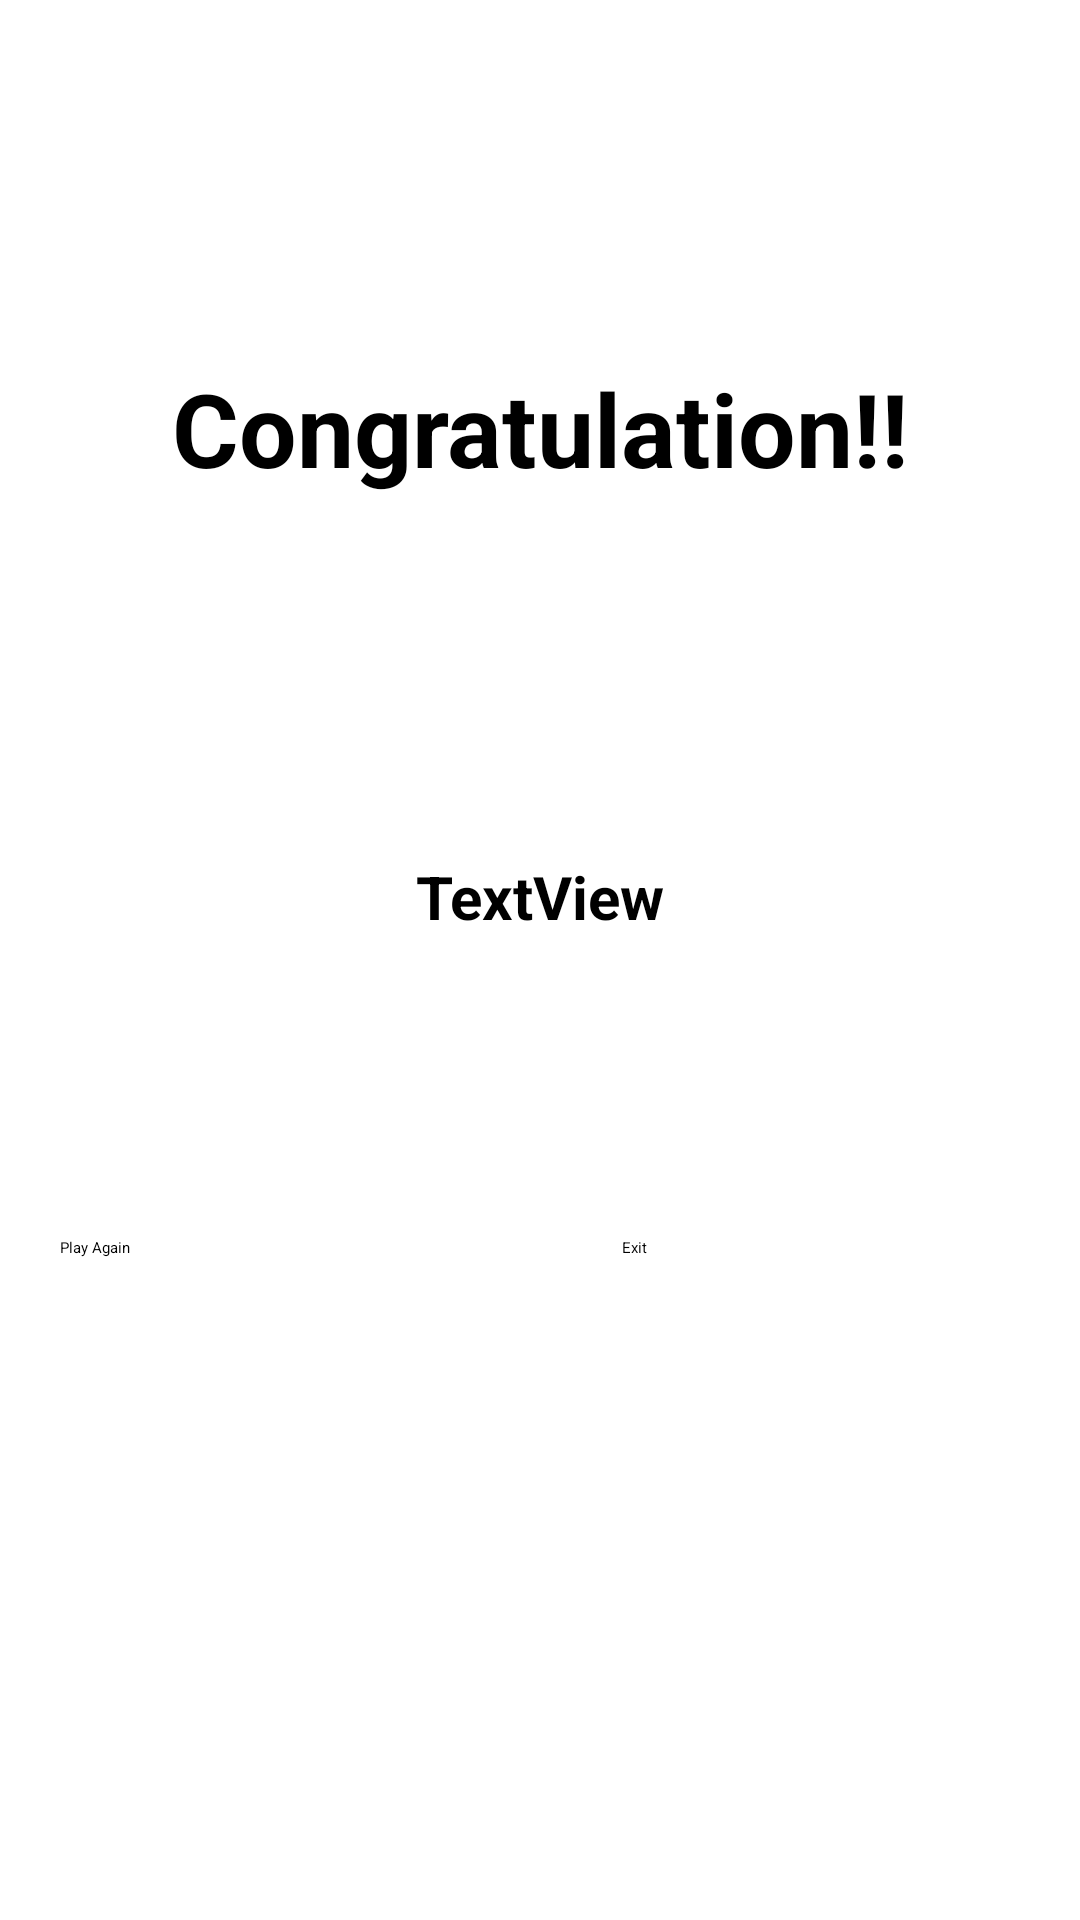

Write the Android layout XML for this screen, with the resource values it uses.
<!-- AndroidManifest.xml: application theme Theme.MathGame -->
<!-- res/layout/activity_result.xml -->
<?xml version="1.0" encoding="utf-8"?>
<LinearLayout xmlns:android="http://schemas.android.com/apk/res/android"
    xmlns:app="http://schemas.android.com/apk/res-auto"
    xmlns:tools="http://schemas.android.com/tools"
    android:layout_width="match_parent"
    android:layout_height="match_parent"
    android:background="@drawable/win"
    android:orientation="vertical"
    tools:context=".Result">

    <TextView
        android:id="@+id/textView"
        android:layout_width="match_parent"
        android:layout_height="wrap_content"
        android:layout_marginTop="120sp"
        android:gravity="center"
        android:text="Congratulation!!"
        android:textColor="@color/black"
        android:textSize="34sp"
        android:textStyle="bold" />

    <TextView
        android:id="@+id/textViewResult"
        android:layout_width="match_parent"
        android:layout_height="wrap_content"
        android:layout_marginTop="120sp"
        android:gravity="center"
        android:text="TextView"
        android:textColor="@color/black"
        android:textSize="20sp"
        android:textStyle="bold" />

    <LinearLayout
        android:layout_width="match_parent"
        android:layout_height="match_parent"
        android:layout_marginTop="80sp"
        android:orientation="horizontal">

        <Button
            android:id="@+id/buttonPlayAgain"
            android:layout_width="wrap_content"
            android:layout_height="wrap_content"
            android:layout_margin="20sp"
            android:layout_weight="1"
            android:backgroundTint="@color/design_default_color_error"
            android:text="Play Again" />

        <Button
            android:id="@+id/buttonExit"
            android:layout_width="wrap_content"
            android:layout_height="wrap_content"
            android:layout_margin="20sp"
            android:layout_weight="1"
            android:backgroundTint="@color/design_default_color_error"
            android:text="Exit" />
    </LinearLayout>
</LinearLayout>
<!-- resources referenced by this layout -->
<resources>
  <color name="black">#FF000000</color>
  <style name="Theme.MathGame" parent="Base.Theme.MathGame">
          
          <item name="android:navigationBarColor">@android:color/transparent</item>
          <item name="android:statusBarColor">@android:color/transparent</item>
          <item name="android:windowLightStatusBar">?attr/isLightTheme</item>
      </style>
</resources>
